Image classification data set "dataset" (aadarshagarwal1/ETR on GitHub). Class labels (3): blue, red, yellow.

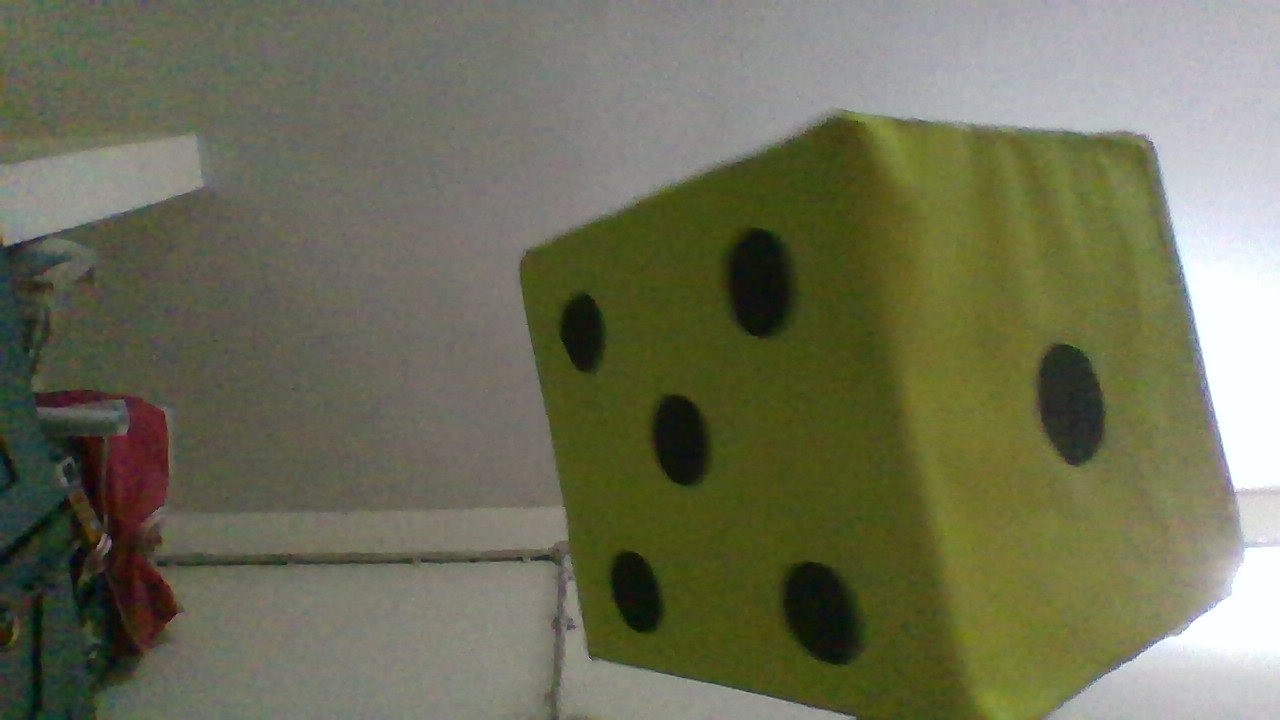
Label: yellow

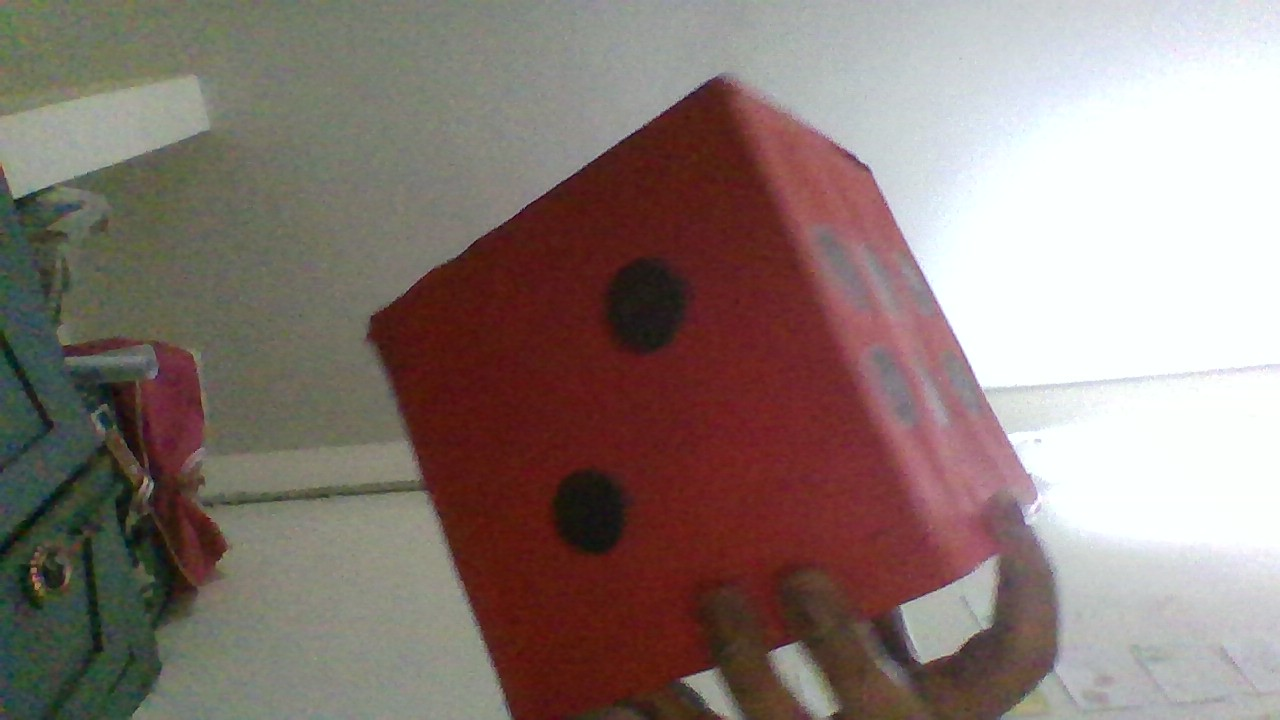
Label: red

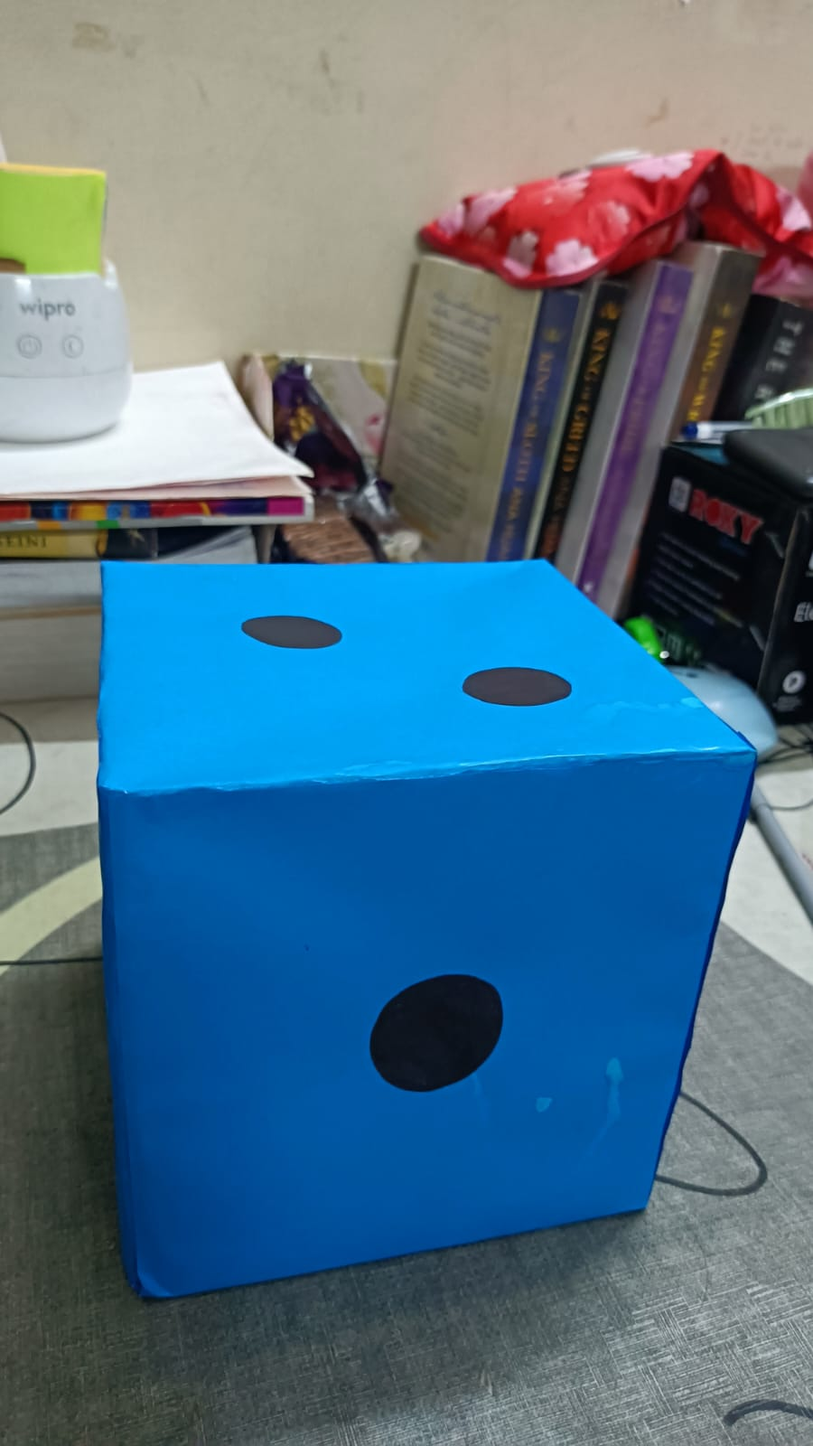
Label: blue

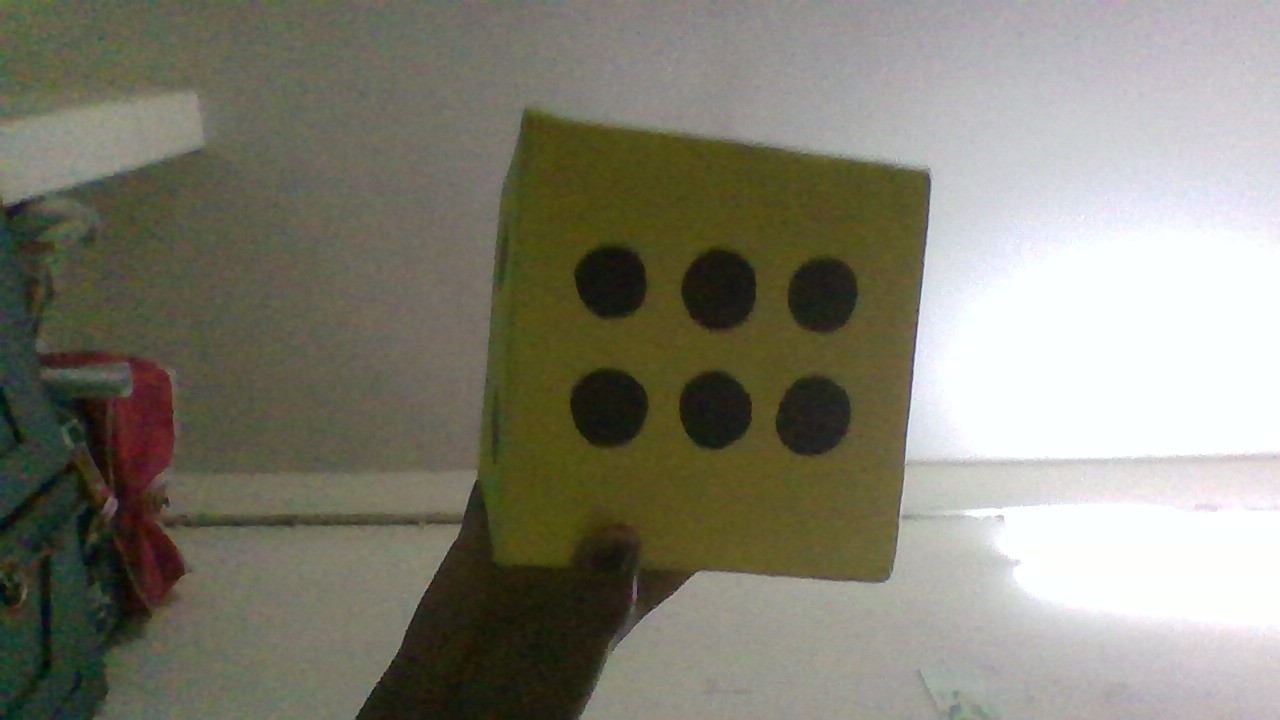
Label: yellow

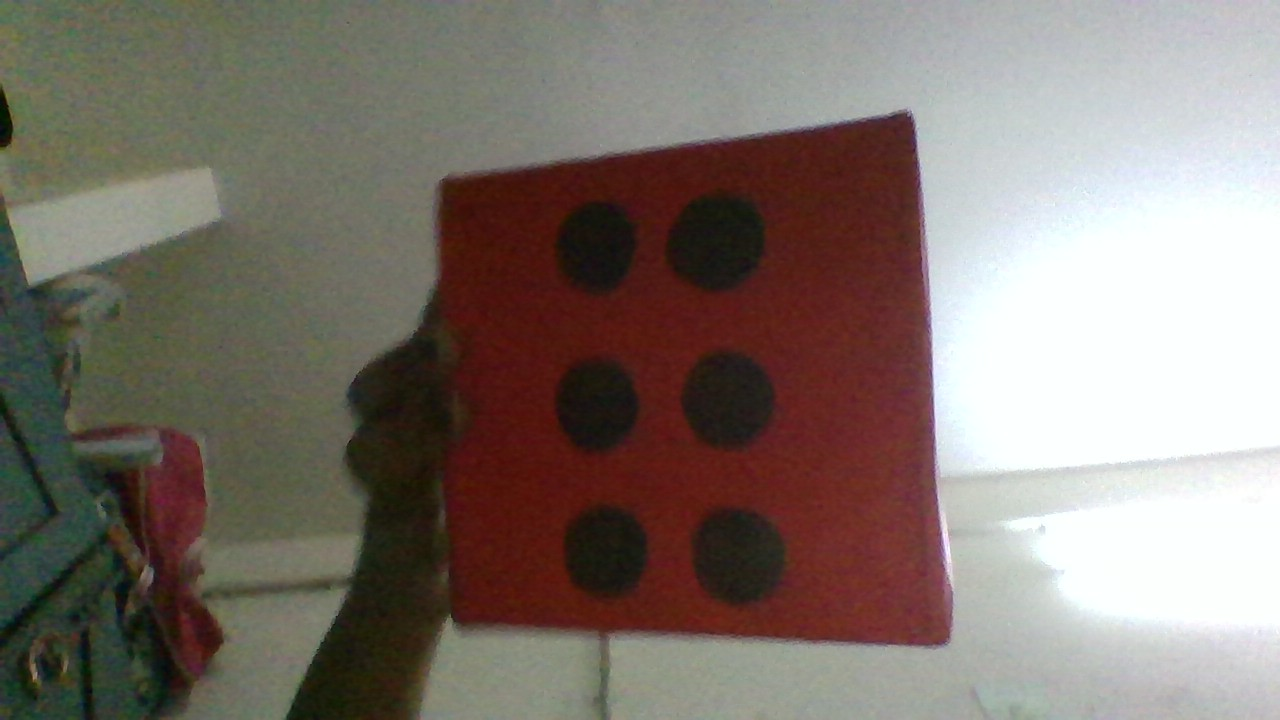
Label: red

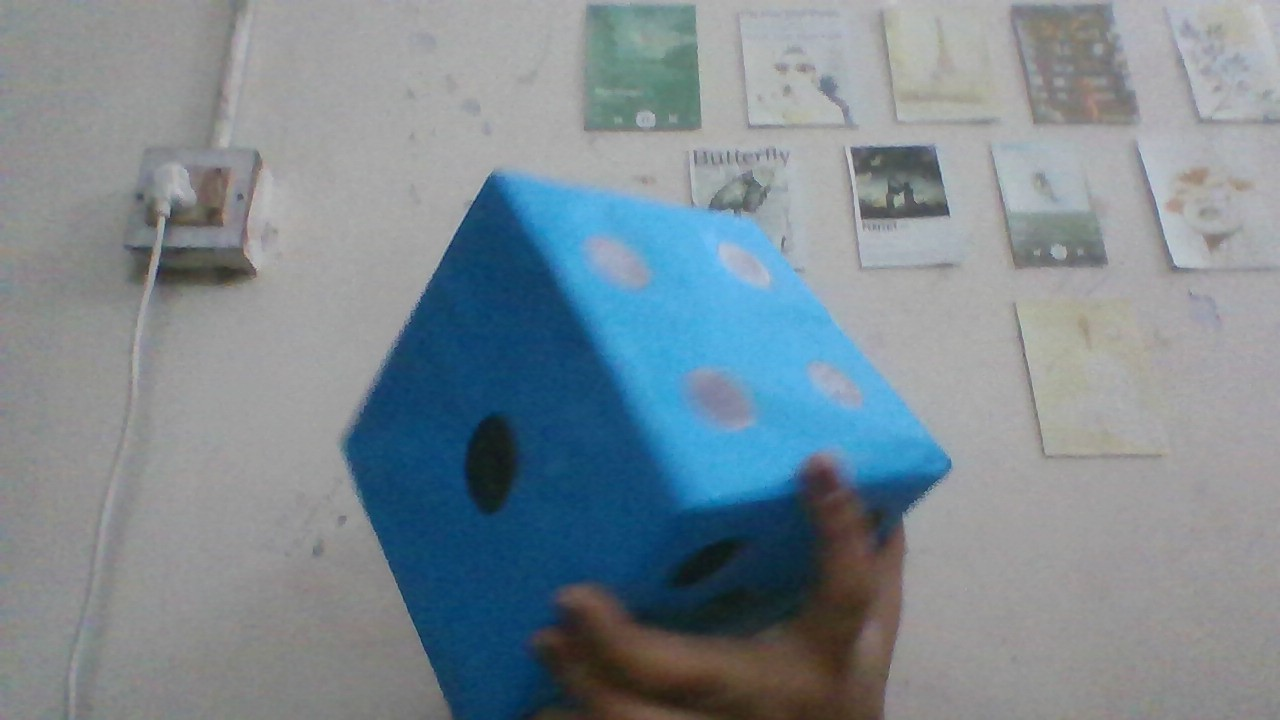
Label: blue
